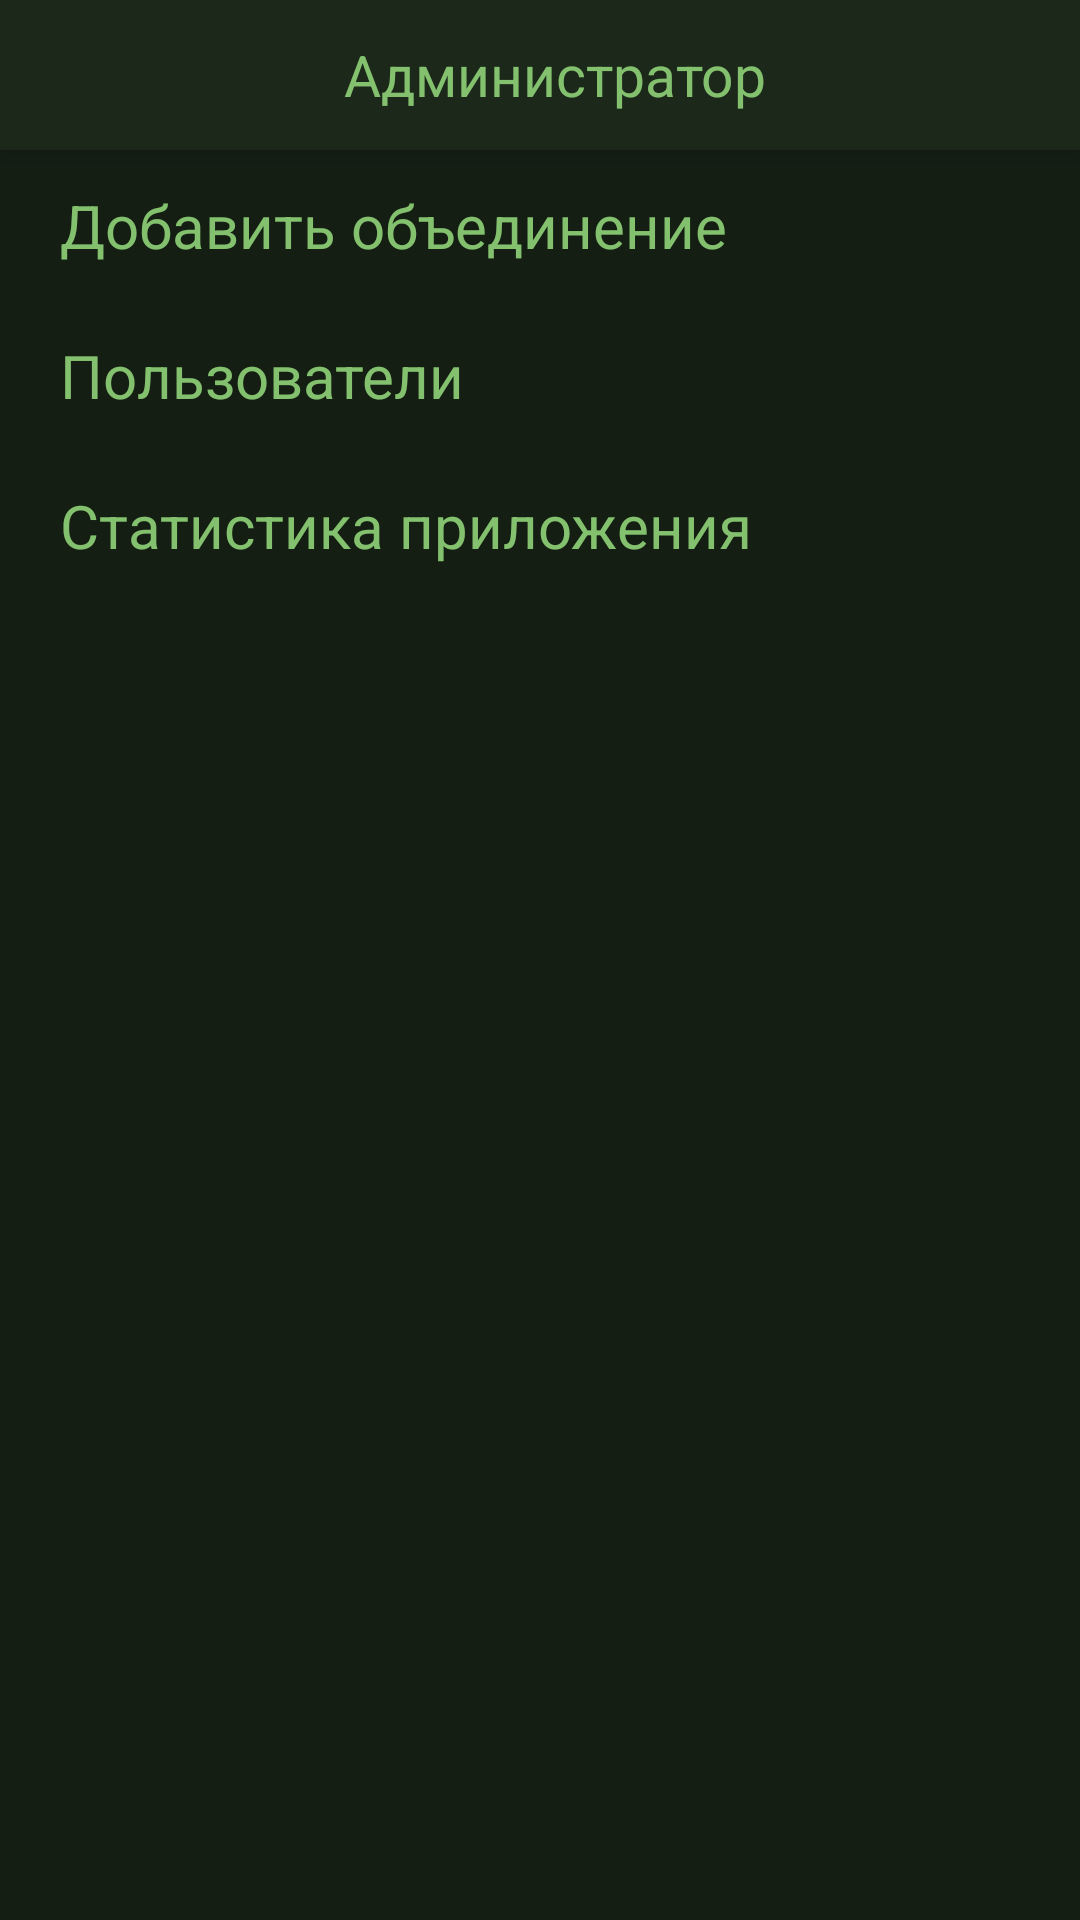

Reconstruct the res/layout file that produces this screen, plus the resources it refers to.
<!-- AndroidManifest.xml: application theme AppTheme -->
<!-- res/layout/activity_admin.xml -->
<?xml version="1.0" encoding="utf-8"?>
<androidx.constraintlayout.widget.ConstraintLayout xmlns:android="http://schemas.android.com/apk/res/android"
    xmlns:app="http://schemas.android.com/apk/res-auto"
    xmlns:tools="http://schemas.android.com/tools"
    android:layout_width="match_parent"
    android:layout_height="match_parent"
    tools:context=".activities.AdminActivity">

    <androidx.appcompat.widget.Toolbar
        android:id="@+id/toolbar_up"
        style="@style/toolbar"
        app:contentInsetStart="0dp"
        android:elevation="4dp"
        tools:ignore="MissingConstraints">

        <androidx.constraintlayout.widget.ConstraintLayout
            android:layout_width="match_parent"
            android:layout_height="wrap_content">

            <TextView
                android:id="@+id/text_toolbar_up"
                style="@style/toolbar_text"
                app:layout_constraintLeft_toLeftOf="parent"
                app:layout_constraintRight_toRightOf="parent"
                android:layout_marginStart="10dp"
                app:layout_constraintTop_toTopOf="parent"
                app:layout_constraintBottom_toBottomOf="parent"
                android:text="Администратор"/>

        </androidx.constraintlayout.widget.ConstraintLayout>
    </androidx.appcompat.widget.Toolbar>

    <View
        android:id="@+id/add_unity_btn"
        android:layout_width="match_parent"
        android:layout_height="50dp"
        app:layout_constraintTop_toBottomOf="@id/toolbar_up"
        android:background="@drawable/item_menu_bg"
        />

    <TextView
        android:id="@+id/add_unity_btn_text"
        android:layout_width="match_parent"
        android:layout_height="wrap_content"
        android:text="Добавить объединение"
        app:layout_constraintTop_toTopOf="@id/add_unity_btn"
        app:layout_constraintBottom_toBottomOf="@id/add_unity_btn"
        app:layout_constraintStart_toStartOf="@id/add_unity_btn"
        android:layout_marginStart="20dp"
        android:textColor="@color/colorBigText"
        android:textSize="20sp"/>

    <View
        android:id="@+id/users_btn"
        android:layout_width="match_parent"
        android:layout_height="50dp"
        app:layout_constraintTop_toBottomOf="@id/add_unity_btn"
        android:background="@drawable/item_menu_bg"
        />

    <TextView
        android:id="@+id/users_btn_text"
        android:layout_width="match_parent"
        android:layout_height="wrap_content"
        android:text="Пользователи"
        app:layout_constraintTop_toTopOf="@id/users_btn"
        app:layout_constraintBottom_toBottomOf="@id/users_btn"
        app:layout_constraintStart_toStartOf="@id/users_btn"
        android:layout_marginStart="20dp"
        android:textColor="@color/colorBigText"
        android:textSize="20sp"/>

    <View
        android:id="@+id/stats_btn"
        android:layout_width="match_parent"
        android:layout_height="50dp"
        app:layout_constraintTop_toBottomOf="@id/users_btn"
        android:background="@drawable/item_menu_bg"
        />

    <TextView
        android:id="@+id/stats_btn_text"
        android:layout_width="match_parent"
        android:layout_height="wrap_content"
        android:text="Статистика приложения"
        app:layout_constraintTop_toTopOf="@id/stats_btn"
        app:layout_constraintBottom_toBottomOf="@id/stats_btn"
        app:layout_constraintStart_toStartOf="@id/stats_btn"
        android:layout_marginStart="20dp"
        android:textColor="@color/colorBigText"
        android:textSize="20sp"/>

</androidx.constraintlayout.widget.ConstraintLayout>
<!-- resources referenced by this layout -->
<resources>
  <color name="colorBigText">#83c16e</color>
  <!-- drawable item_menu_bg (drawable) -->
  <?xml version="1.0" encoding="utf-8"?>
  <selector xmlns:android="http://schemas.android.com/apk/res/android"><item>
      <shape>
          <solid android:color="@color/colorBG"/>
      </shape>
  </item>
  </selector>
  <style name="toolbar">
          <item name="android:layout_width">match_parent</item>
          <item name="android:layout_height">50dp</item>
          <item name="android:background">@color/colorBgView</item>
          <item name="android:elevation">4dp</item>
      </style>
  <style name="toolbar_text">
          <item name="android:layout_width">wrap_content</item>
          <item name="android:layout_height">match_parent</item>
          <item name="android:textSize">19sp</item>
          <item name="android:textColor">@color/colorBigText</item>
      </style>
  <style name="AppTheme" parent="Theme.AppCompat.Light.NoActionBar">
          
          <item name="colorPrimary">@color/colorPrimary</item>
          <item name="colorPrimaryDark">@color/colorPrimaryDark</item>
          <item name="colorAccent">@color/colorAccent</item>
          <item name="android:colorBackground">@color/colorBG</item>
          <item name="android:textColor">@color/colorText</item>
          <item name="android:windowBackground">@color/colorBG</item>
          <item name="alertDialogTheme">@style/YDialog</item>
          <item name="alertDialogStyle">@style/YDialog</item>
          <item name="android:alertDialogTheme">@style/YDialog</item>
  
      </style>
  <color name="colorBG">#141e13</color>
  <color name="colorBgView">#1c281a</color>
  <color name="colorPrimary">#202e1d</color>
  <color name="colorPrimaryDark">#1c281a</color>
  <color name="colorAccent">#D81B60</color>
  <color name="colorText">#ffffff</color>
  <!-- drawable bg_dialog (drawable) -->
  <?xml version="1.0" encoding="utf-8"?>
  <inset xmlns:android="http://schemas.android.com/apk/res/android"
      android:insetLeft="16dp"
      android:insetTop="16dp"
      android:insetRight="16dp"
      android:insetBottom="16dp">
  
      <shape android:shape="rectangle">
          <corners android:radius="1dp"/>
          <solid android:color="@color/colorBgView"/>
      </shape>
  
  </inset>
  <color name="grey">#AAA</color>
  <style name="YDialogPositiveButton" parent="YDialogButton">
          <item name="android:textColor">@color/colorBigText</item>
      </style>
  <style name="YDialogNegativeButton" parent="YDialogButton" />
  <style name="YDialogNeutralButton" parent="YDialogButton" />
  <dimen name="dialog_line_spacing">2dp</dimen>
  <dimen name="dialog_text_size">16sp</dimen>
  <style name="YDialogTitleTextAppearance" parent="Theme.MaterialComponents.Dialog.Alert">
          <item name="android:textSize">@dimen/dialog_title_size</item>
      </style>
  <style name="YDialogButton" parent="@style/Widget.MaterialComponents.Button.TextButton.Dialog">
          <item name="android:textColor">@color/colorBigText</item>
          <item name="android:textSize">@dimen/dialog_buttons_size</item>
      </style>
  <dimen name="dialog_title_size">20sp</dimen>
  <dimen name="dialog_buttons_size">14sp</dimen>
</resources>
